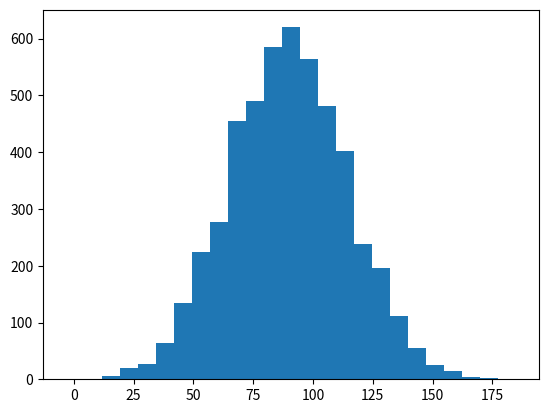

Write the Python code that produced this figure. (Note: this script raises an exception after producing the figure.)
import numpy as np
import matplotlib.mlab as mlab
import matplotlib.pyplot as plt

np.random.seed(0)

# example data
mu = 90  # mean of distribution
sigma = 25  # standard deviation of distribution
x = mu + sigma * np.random.randn(5000)

num_bins = 25

fig, ax = plt.subplots()

# the histogram of the data
n, bins, patches = ax.hist(x, num_bins, normed=1)

# add a 'best fit' line
y = mlab.normpdf(bins, mu, sigma)
ax.plot(bins, y, '--')
ax.set_xlabel('Example Data')
ax.set_ylabel('Probability density')
sTitle=r'Histogram ' + str(len(x)) + ' entries into ' + str(num_bins) + ' Bins: $\mu=' + str(mu) + '$, $\sigma=' + str(sigma) + '$'
ax.set_title(sTitle)

fig.tight_layout()
sPathFig='C:/VKHCG/05-DS/4000-UL/0200-DU/DU-Histogram.png'
fig.savefig(sPathFig)
plt.show()